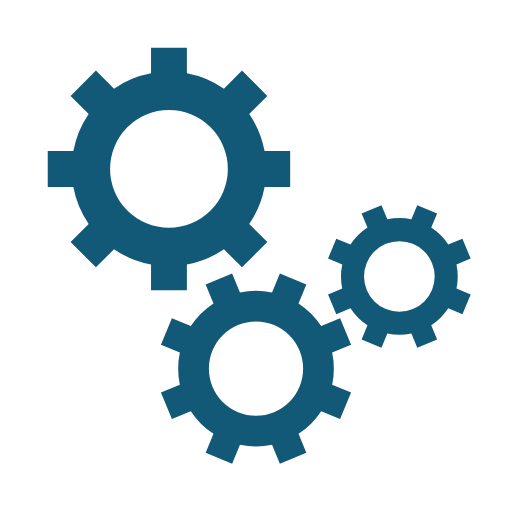
t = 0.00 s
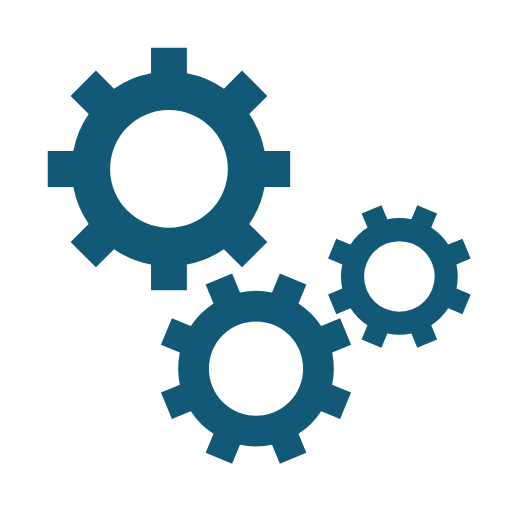
t = 2.50 s
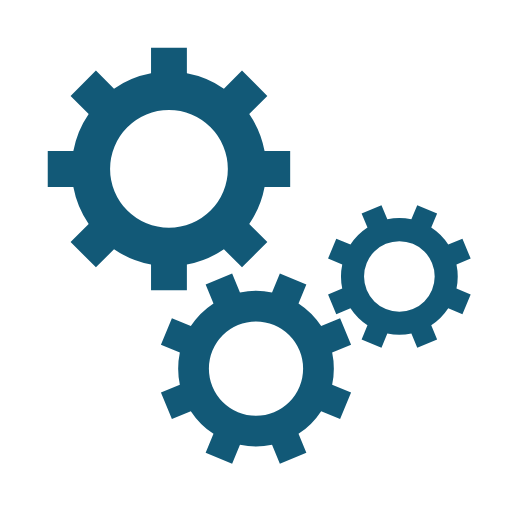
t = 5.00 s
t = 7.50 s: frame unchanged from t = 2.50 s, image omitted

The animated SVG that drew these frames (rendered in a browser with its animation timeline set to each time). Animation: 3 SMIL elements (animateTransform=3); one cycle of 10.00 s, repeats indefinitely.

<svg class="lds-gear-set" width="200px"  height="200px"  xmlns="http://www.w3.org/2000/svg" xmlns:xlink="http://www.w3.org/1999/xlink" viewBox="0 0 100 100" preserveAspectRatio="xMidYMid" style="background: none;"><g transform="translate(50 50)"> <g transform="translate(-17 -17) scale(0.5)"> <g transform="rotate(224.4)">
<animateTransform attributeName="transform" type="rotate" values="0;360" keyTimes="0;1" dur="10s" begin="0s" repeatCount="indefinite"></animateTransform><path d="M37.3496987939662 -7 L47.3496987939662 -7 L47.3496987939662 7 L37.3496987939662 7 A38 38 0 0 1 31.359972760794346 21.46047782418268 L31.359972760794346 21.46047782418268 L38.431040572659825 28.531545636048154 L28.531545636048154 38.431040572659825 L21.46047782418268 31.359972760794346 A38 38 0 0 1 7.0000000000000036 37.3496987939662 L7.0000000000000036 37.3496987939662 L7.000000000000004 47.3496987939662 L-6.999999999999999 47.3496987939662 L-7 37.3496987939662 A38 38 0 0 1 -21.46047782418268 31.35997276079435 L-21.46047782418268 31.35997276079435 L-28.531545636048154 38.431040572659825 L-38.43104057265982 28.531545636048158 L-31.359972760794346 21.460477824182682 A38 38 0 0 1 -37.3496987939662 7.000000000000007 L-37.3496987939662 7.000000000000007 L-47.3496987939662 7.000000000000008 L-47.3496987939662 -6.9999999999999964 L-37.3496987939662 -6.999999999999997 A38 38 0 0 1 -31.35997276079435 -21.460477824182675 L-31.35997276079435 -21.460477824182675 L-38.431040572659825 -28.531545636048147 L-28.53154563604818 -38.4310405726598 L-21.4604778241827 -31.35997276079433 A38 38 0 0 1 -6.999999999999992 -37.3496987939662 L-6.999999999999992 -37.3496987939662 L-6.999999999999994 -47.3496987939662 L6.999999999999977 -47.3496987939662 L6.999999999999979 -37.3496987939662 A38 38 0 0 1 21.460477824182686 -31.359972760794342 L21.460477824182686 -31.359972760794342 L28.531545636048158 -38.43104057265982 L38.4310405726598 -28.53154563604818 L31.35997276079433 -21.4604778241827 A38 38 0 0 1 37.3496987939662 -6.999999999999995 M0 -23A23 23 0 1 0 0 23 A23 23 0 1 0 0 -23" fill="#125977"></path></g></g> <g transform="translate(0 22) scale(0.4)"> <g transform="rotate(113.1)">
<animateTransform attributeName="transform" type="rotate" values="360;0" keyTimes="0;1" dur="10s" begin="-0.625s" repeatCount="indefinite"></animateTransform><path d="M37.3496987939662 -7 L47.3496987939662 -7 L47.3496987939662 7 L37.3496987939662 7 A38 38 0 0 1 31.359972760794346 21.46047782418268 L31.359972760794346 21.46047782418268 L38.431040572659825 28.531545636048154 L28.531545636048154 38.431040572659825 L21.46047782418268 31.359972760794346 A38 38 0 0 1 7.0000000000000036 37.3496987939662 L7.0000000000000036 37.3496987939662 L7.000000000000004 47.3496987939662 L-6.999999999999999 47.3496987939662 L-7 37.3496987939662 A38 38 0 0 1 -21.46047782418268 31.35997276079435 L-21.46047782418268 31.35997276079435 L-28.531545636048154 38.431040572659825 L-38.43104057265982 28.531545636048158 L-31.359972760794346 21.460477824182682 A38 38 0 0 1 -37.3496987939662 7.000000000000007 L-37.3496987939662 7.000000000000007 L-47.3496987939662 7.000000000000008 L-47.3496987939662 -6.9999999999999964 L-37.3496987939662 -6.999999999999997 A38 38 0 0 1 -31.35997276079435 -21.460477824182675 L-31.35997276079435 -21.460477824182675 L-38.431040572659825 -28.531545636048147 L-28.53154563604818 -38.4310405726598 L-21.4604778241827 -31.35997276079433 A38 38 0 0 1 -6.999999999999992 -37.3496987939662 L-6.999999999999992 -37.3496987939662 L-6.999999999999994 -47.3496987939662 L6.999999999999977 -47.3496987939662 L6.999999999999979 -37.3496987939662 A38 38 0 0 1 21.460477824182686 -31.359972760794342 L21.460477824182686 -31.359972760794342 L28.531545636048158 -38.43104057265982 L38.4310405726598 -28.53154563604818 L31.35997276079433 -21.4604778241827 A38 38 0 0 1 37.3496987939662 -6.999999999999995 M0 -23A23 23 0 1 0 0 23 A23 23 0 1 0 0 -23" fill="#125977"></path></g></g> <g transform="translate(28 4) scale(0.3)"> <g transform="rotate(246.9)">
<animateTransform attributeName="transform" type="rotate" values="0;360" keyTimes="0;1" dur="10s" begin="-0.625s" repeatCount="indefinite"></animateTransform><path d="M37.3496987939662 -7 L47.3496987939662 -7 L47.3496987939662 7 L37.3496987939662 7 A38 38 0 0 1 31.359972760794346 21.46047782418268 L31.359972760794346 21.46047782418268 L38.431040572659825 28.531545636048154 L28.531545636048154 38.431040572659825 L21.46047782418268 31.359972760794346 A38 38 0 0 1 7.0000000000000036 37.3496987939662 L7.0000000000000036 37.3496987939662 L7.000000000000004 47.3496987939662 L-6.999999999999999 47.3496987939662 L-7 37.3496987939662 A38 38 0 0 1 -21.46047782418268 31.35997276079435 L-21.46047782418268 31.35997276079435 L-28.531545636048154 38.431040572659825 L-38.43104057265982 28.531545636048158 L-31.359972760794346 21.460477824182682 A38 38 0 0 1 -37.3496987939662 7.000000000000007 L-37.3496987939662 7.000000000000007 L-47.3496987939662 7.000000000000008 L-47.3496987939662 -6.9999999999999964 L-37.3496987939662 -6.999999999999997 A38 38 0 0 1 -31.35997276079435 -21.460477824182675 L-31.35997276079435 -21.460477824182675 L-38.431040572659825 -28.531545636048147 L-28.53154563604818 -38.4310405726598 L-21.4604778241827 -31.35997276079433 A38 38 0 0 1 -6.999999999999992 -37.3496987939662 L-6.999999999999992 -37.3496987939662 L-6.999999999999994 -47.3496987939662 L6.999999999999977 -47.3496987939662 L6.999999999999979 -37.3496987939662 A38 38 0 0 1 21.460477824182686 -31.359972760794342 L21.460477824182686 -31.359972760794342 L28.531545636048158 -38.43104057265982 L38.4310405726598 -28.53154563604818 L31.35997276079433 -21.4604778241827 A38 38 0 0 1 37.3496987939662 -6.999999999999995 M0 -23A23 23 0 1 0 0 23 A23 23 0 1 0 0 -23" fill="#125977"></path></g></g></g></svg>
